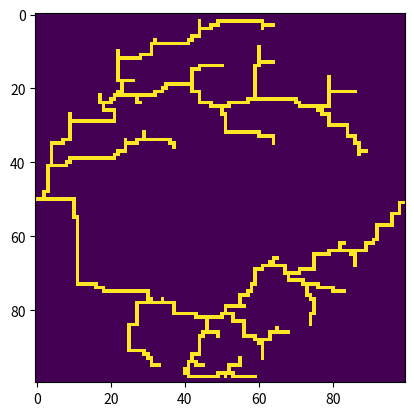

Here is the Python script that generated this plot:
import numpy as np
from matplotlib import pyplot as plt
import random

def add_tuples(tuple_a, tuple_b):
    return tuple(np.array(tuple_a) + np.array(tuple_b))

def subtract_tuples(tuple_a, tuple_b):
    return tuple(np.array(tuple_a) - np.array(tuple_b))

class Maze_1:
    
    queue=[]
    prob_to_turn_while_going_back=0.05
    prob_to_to_go_straight_ahead=0.8

    walkable_parts=1000

    width=10
    height=10

    def __init__(self, width, height):
        self.width=width
        self.height=height

    def create_maze(self):   
        for i in range(10):
            maze=self.create(width, height)

            if np.sum(maze)>self.walkable_parts:
                return maze
        
        return None

    def create(self, width, height):
        def is_location_valid(location):
            if location[0]<0 or location[0]>=width or location[1]<0 or location[1]>=height:
                return False

            return True
        def have_location_been_visited(location):
            return maze[location[0], location[1]]==1
        def is_location_too_close_to_a_visited_one(location, current_location):
            check_directions=[(0,1), (1,0), (0,-1), (-1,0)]

            for direction in check_directions:
                loc=add_tuples(location, direction)

                if is_location_valid(loc) and loc!=current_location and have_location_been_visited(loc):
                    return True

            return False

        def calculate_possible_directions(current_location):
            possible_directions=[(0,1), (1,0), (0,-1), (-1,0)]

            i=0
            while i<len(possible_directions):
                direction=possible_directions[i]
                loc=add_tuples(current_location, direction)

                if not is_location_valid(loc) or have_location_been_visited(loc) or is_location_too_close_to_a_visited_one(loc, current_location):
                    possible_directions.remove(direction)
                    i-=1

                i+=1

            return possible_directions
        def get_next_location(current_location, preferred_direction, gone_back):
            if gone_back and np.random.uniform()>self.prob_to_turn_while_going_back:
                return None

            possible_directions = calculate_possible_directions(current_location)

            if len(possible_directions)==0:
                return None

            if preferred_direction in possible_directions:
                length=len(possible_directions)

                to_add=int(length/(1-self.prob_to_to_go_straight_ahead)*self.prob_to_to_go_straight_ahead)
                for i in range(to_add): 
                    possible_directions.append(preferred_direction)

            next_direction = random.choice(possible_directions)
            return add_tuples(current_location, next_direction)

        def calculate_preferred_direction(last_location, current_location):
            return subtract_tuples(current_location, last_location)

        maze=np.zeros((self.width, self.height))
        start_location=(int(self.height/2),0)
        maze[start_location[0], start_location[1]]=1
        queue=[start_location]

        gone_back=False
        preferred_direction=(0,1)
        current_location=start_location

        while len(queue)!=0:
            next_location=get_next_location(current_location, preferred_direction, gone_back)

            if next_location  is None:    # go a step back
                loc = queue.pop()

                if len(queue)!=0:
                    current_location=queue[-1]
                    preferred_direction=calculate_preferred_direction(current_location, loc)
                    gone_back=True
            else:                       # go to the calculated new location
                preferred_direction=calculate_preferred_direction(current_location, next_location)
                current_location=next_location
                gone_back=False
                queue.append(current_location)
                maze[current_location[0], current_location[1]]=1
        
        return maze

class Maze_2:

    width=10
    height=10

    n_pre_init_spots=200

    def __init__(self, width, height):
        self.width=width
        self.height=height
    
    def pre_init_spots(self):
        pre_spots=[]
        for i in range(self.n_pre_init_spots):
            x=np.random.randint(low=0, high=width)
            y=np.random.randint(low=0, high=height)

            pre_spots.append((x,y))
        
        return pre_spots

    def connect_spots(self, spot, to_spot, spots):
        x=spot[0]
        y=spot[1]

        direc_x=np.sign(to_spot[0]-x)
        direc_y=np.sign(to_spot[1]-y)

        while x!=to_spot[0] or y!=to_spot[1]:
            av_x=np.abs(x-to_spot[0])
            av_y=np.abs(y-to_spot[1])
            if av_x/(av_x+av_y)<np.random.uniform()/3:#np.abs(x-to_spot[0])!=0:
                y+=direc_y
            else:
                x+=direc_x

            spots.append((x,y))

        return spots

    def connect_pre_spots(self, pre_spots, spots):
        for spot in pre_spots:
            distances=np.linalg.norm(np.subtract(spot, spots), axis=1)
            sorted_indexes=np.argsort(distances)

            if distances[sorted_indexes[0]]!=0:
                to_spot=spots[sorted_indexes[0]]

                spots=self.connect_spots(spot, to_spot, spots)


        return spots

    def convert_spots_to_maze(self, spots):
        maze=np.zeros((self.width, self.height))

        for (x,y) in spots:
            maze[x,y]=1

        return maze

    def create_maze(self):
        start_location=(int(self.height/2),0)
        end_location=(int(self.height/2),width-1)

        spots=[start_location]

        pre_spots=self.pre_init_spots()
        pre_spots.append(end_location)

        spots=self.connect_pre_spots(pre_spots, spots)
        #spots=pre_spots

        maze=self.convert_spots_to_maze(spots)

        return maze

class Maze_3:

    width=10
    height=10

    n_pre_init_spots=300

    circle_radius=50

    def __init__(self, width, height):
        self.width=width
        self.height=height

        #np.random.seed(12345)
    
    def pre_init_spots(self):
        pre_spots=[]
        for i in range(self.n_pre_init_spots):
            x=0.5
            y=0.5
            while np.linalg.norm(x-0.5)<0.1 and np.linalg.norm(y-0.5)<0.3:
                x=np.random.beta(0.2,0.2)
                y=np.random.uniform()

            x=int(x*width)
            y=int(y*height)

            if x>=width:
                x-=1
            if y>=height:
                y-=1

            pre_spots.append((x,y))
        
        return pre_spots

    def connect_spots(self, spot, to_spot, spots):
        x=spot[0]
        y=spot[1]

        direc_x=np.sign(to_spot[0]-x)
        direc_y=np.sign(to_spot[1]-y)

        while x!=to_spot[0] or y!=to_spot[1]:
            av_x=np.abs(x-to_spot[0])
            av_y=np.abs(y-to_spot[1])
            if av_x/(av_x+av_y)<np.random.uniform()/2:#np.abs(x-to_spot[0])!=0:
                y+=direc_y
            else:
                x+=direc_x

            spots.append((x,y))

        return spots

    def connect_pre_spots(self, pre_spots, start_spot):
        spots=[start_spot]

        distances=np.linalg.norm(np.subtract(start_spot, pre_spots), axis=1)
        sorted_indexes=np.argsort(distances)
        pre=pre_spots
        pre_spots=[]
        for i in range(len(pre)):
            pre_spots.append(pre[sorted_indexes[i]])

        for spot in pre_spots:
            distances=np.linalg.norm(np.subtract(spot, spots), axis=1)
            sorted_indexes=np.argsort(distances)

            if distances[sorted_indexes[0]]!=0:
                to_spot=spots[sorted_indexes[0]]

                spots=self.connect_spots(spot, to_spot, spots)

        return spots

    def convert_spots_to_maze(self, spots):
        maze=np.zeros((self.width, self.height))


        for (x,y) in spots:
            maze[x,y]=1

        return maze

    def remove_spots_in_cirlce(self, spots):
        i=0
        while i<len(spots):
            spot=spots[i]
            middle_point=(width/2,height/2)
            dist=np.linalg.norm(subtract_tuples(spot, middle_point))
            
            if dist>self.circle_radius:
                del spots[i]
                i-=1

            i+=1

        return spots

    def create_maze(self):
        start_location=(int(self.height/2),0)
        end_location=(int(self.height/2),width-1)

        pre_spots=self.pre_init_spots()
        pre_spots=self.remove_spots_in_cirlce(pre_spots)
        pre_spots.append(end_location)

        spots=self.connect_pre_spots(pre_spots, start_location)
        #spots=pre_spots

        maze=self.convert_spots_to_maze(spots)

        return maze


def show_maze(maze):
    if maze is not None:
        plt.imshow(maze, interpolation='nearest')
        plt.show()

if __name__=="__main__":

    width=100
    height=100

    #maze=Maze_1(width, height).create_maze()
    #maze=Maze_2(width, height).create_maze()
    maze=Maze_3(width, height).create_maze()

    show_maze(maze)